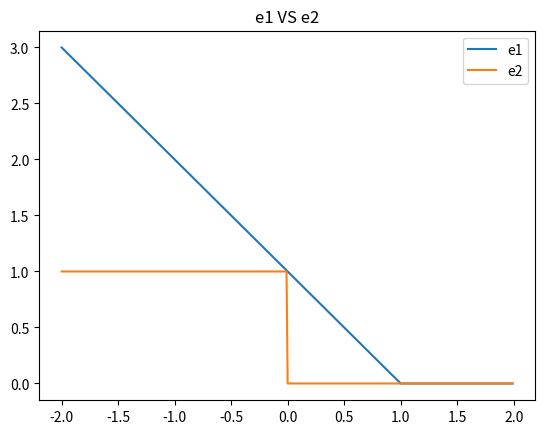

This chart was generated by the following Python code:
# -*- coding: utf-8 -*-
"""
Created on Fri Jul 20 01:18:20 2018

@author: Administrator
"""

import matplotlib.pyplot as plt
import numpy as np

def e1(t):
    return max(1-t,0)

def e2(t):
    if t>=0:
        return 0
    else:
        return 1
    
x=np.arange(-2,2,0.01)
y1=[e1(i) for i in x]
y2=[e2(i) for i in x]

plt.plot(x,y1,label='e1')
plt.plot(x,y2,label='e2')
plt.legend()
plt.title('e1 VS e2')
plt.show()